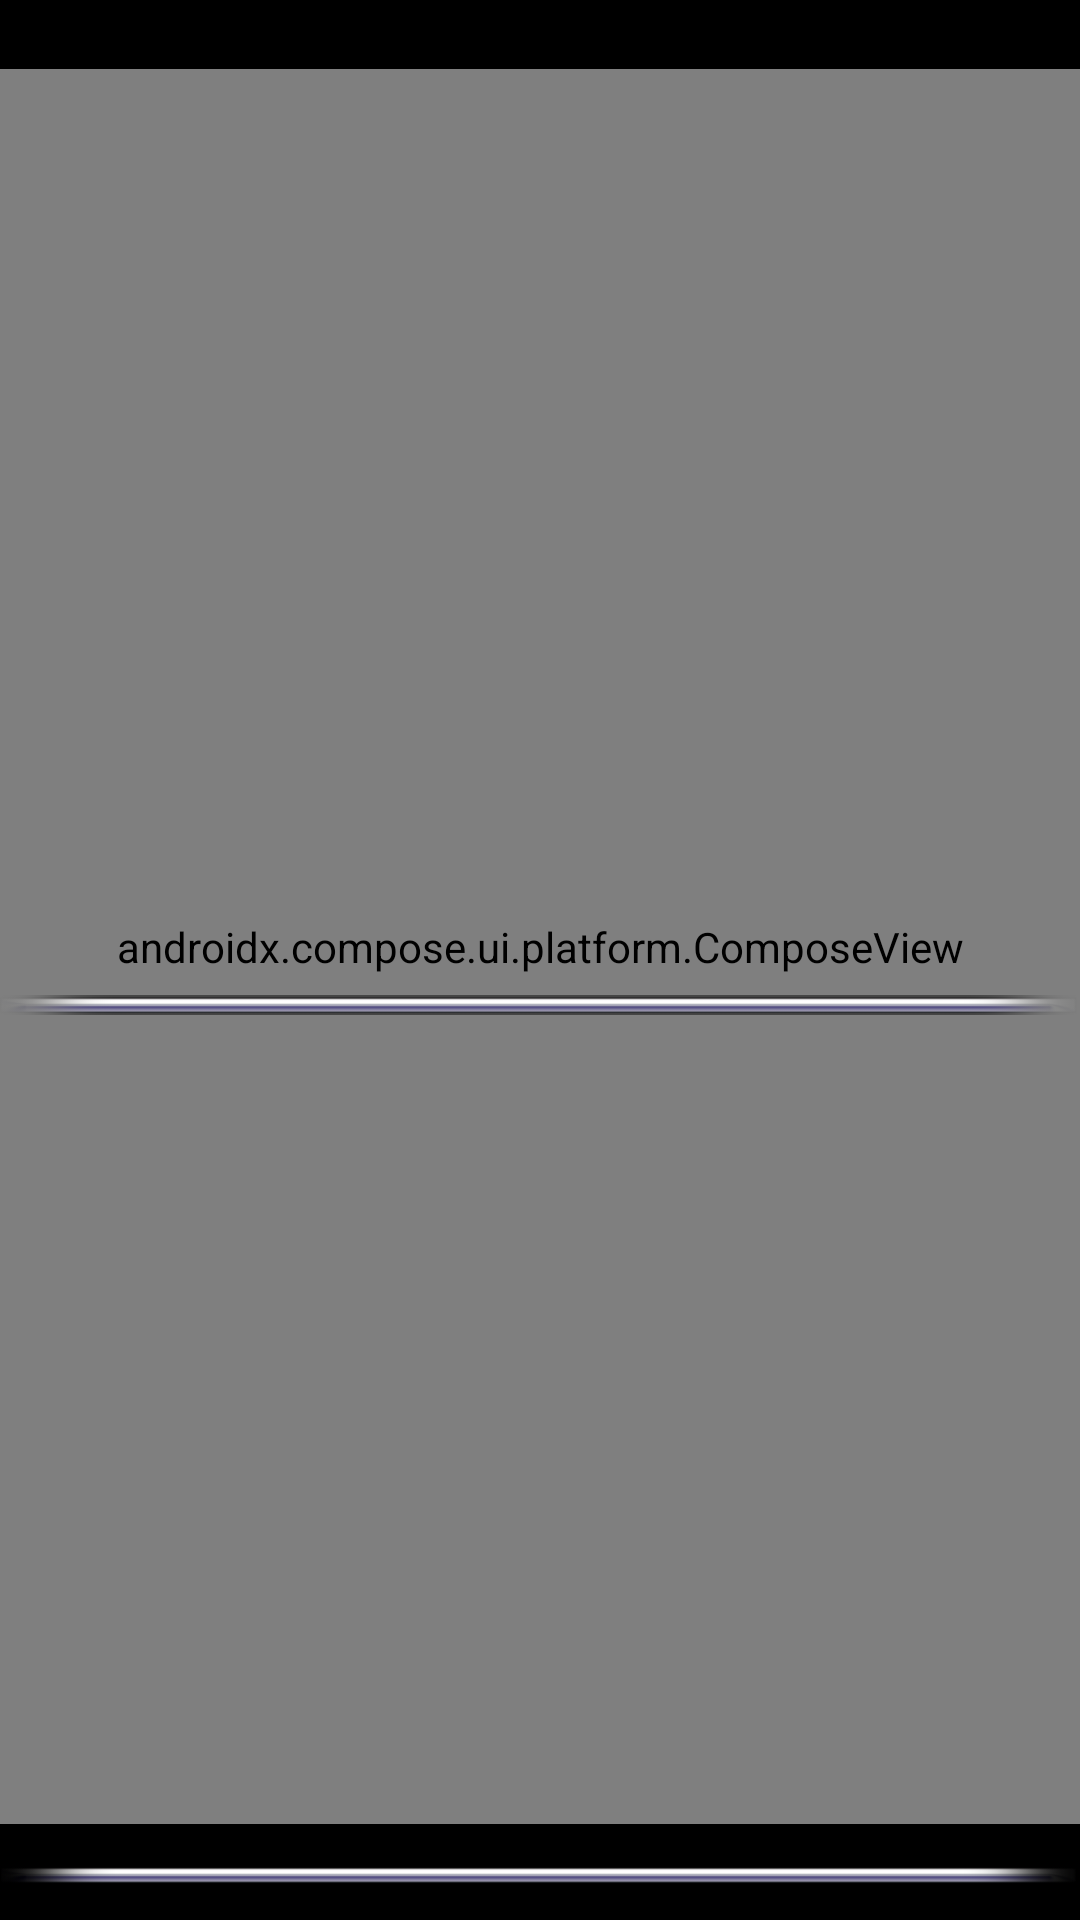

Layout XML and referenced resources for this Android screen:
<!-- AndroidManifest.xml: application theme Theme.Navigation -->
<!-- res/layout/fragment_terminal.xml -->
<?xml version="1.0" encoding="utf-8"?>
<androidx.constraintlayout.widget.ConstraintLayout
    xmlns:android="http://schemas.android.com/apk/res/android"
    xmlns:app="http://schemas.android.com/apk/res-auto"
    android:layout_width="match_parent"
    android:layout_height="match_parent"
    xmlns:tools="http://schemas.android.com/tools"
    android:orientation="vertical"
    android:background="@color/white">

    <androidx.constraintlayout.widget.ConstraintLayout
        android:id="@+id/root_cl"
        android:layout_width="match_parent"
        android:layout_height="match_parent"
        android:background="@color/black"
        app:layout_constraintEnd_toEndOf="parent"
        app:layout_constraintStart_toStartOf="parent"
        app:layout_constraintTop_toTopOf="parent">

        <androidx.constraintlayout.widget.Guideline
            android:id="@+id/guidline_left"
            android:layout_width="wrap_content"
            android:layout_height="wrap_content"
            android:orientation="vertical"
            app:layout_constraintGuide_percent="0.05" />
        <androidx.constraintlayout.widget.Guideline
            android:id="@+id/guidline_mid"
            android:layout_width="wrap_content"
            android:layout_height="wrap_content"
            android:orientation="vertical"
            app:layout_constraintGuide_percent="0.485" />
        <androidx.constraintlayout.widget.Guideline
            android:id="@+id/guidline_right"
            android:layout_width="wrap_content"
            android:layout_height="wrap_content"
            android:orientation="vertical"
            app:layout_constraintGuide_percent="0.95" />

        <androidx.constraintlayout.widget.Guideline
            android:id="@+id/guidline_1_3"
            android:layout_width="wrap_content"
            android:layout_height="wrap_content"
            android:orientation="horizontal"
            app:layout_constraintGuide_percent="0.036" />

        <androidx.constraintlayout.widget.Guideline
            android:id="@+id/guidline_1_4"
            android:layout_width="wrap_content"
            android:layout_height="wrap_content"
            android:orientation="horizontal"
            app:layout_constraintGuide_percent="0.95" />

        <androidx.constraintlayout.widget.Guideline
            android:id="@+id/guidline_1_5"
            android:layout_width="wrap_content"
            android:layout_height="wrap_content"
            android:orientation="horizontal"
            app:layout_constraintGuide_percent="0.5" />

        <androidx.compose.ui.platform.ComposeView
            android:id="@+id/terminal_composable"
            android:layout_width="0dp"
            android:layout_height="0dp"
            app:layout_constraintBottom_toBottomOf="@+id/guidline_1_4"
            app:layout_constraintEnd_toEndOf="parent"
            app:layout_constraintStart_toStartOf="parent"
            app:layout_constraintTop_toTopOf="@+id/guidline_1_3" />

        <androidx.constraintlayout.widget.ConstraintLayout
            android:id="@+id/ijhfiuevbnioasjhviuer2"
            android:layout_width="0dp"
            android:layout_height="0dp"
            android:visibility="visible"
            app:layout_constraintBottom_toTopOf="@+id/line_big_border_2_iv"
            app:layout_constraintEnd_toEndOf="parent"
            app:layout_constraintStart_toStartOf="parent"
            app:layout_constraintTop_toBottomOf="@+id/guidline_1_4">

            <androidx.constraintlayout.widget.Guideline
                android:id="@+id/guidline_10"
                android:layout_width="wrap_content"
                android:layout_height="wrap_content"
                android:orientation="vertical"
                app:layout_constraintGuide_percent="0.10625" />

            <androidx.constraintlayout.widget.Guideline
                android:id="@+id/guidline_22"
                android:layout_width="wrap_content"
                android:layout_height="wrap_content"
                android:orientation="vertical"
                app:layout_constraintGuide_percent="0.21875" />

            <androidx.constraintlayout.widget.Guideline
                android:id="@+id/guidline_33"
                android:layout_width="wrap_content"
                android:layout_height="wrap_content"
                android:orientation="vertical"
                app:layout_constraintGuide_percent="0.33125" />

            <androidx.constraintlayout.widget.Guideline
                android:id="@+id/guidline_44"
                android:layout_width="wrap_content"
                android:layout_height="wrap_content"
                android:orientation="vertical"
                app:layout_constraintGuide_percent="0.44375" />

            <androidx.constraintlayout.widget.Guideline
                android:id="@+id/guidline_56"
                android:layout_width="wrap_content"
                android:layout_height="wrap_content"
                android:orientation="vertical"
                app:layout_constraintGuide_percent="0.55625" />

            <androidx.constraintlayout.widget.Guideline
                android:id="@+id/guidline_67"
                android:layout_width="wrap_content"
                android:layout_height="wrap_content"
                android:orientation="vertical"
                app:layout_constraintGuide_percent="0.66875" />

            <androidx.constraintlayout.widget.Guideline
                android:id="@+id/guidline_78"
                android:layout_width="wrap_content"
                android:layout_height="wrap_content"
                android:orientation="vertical"
                app:layout_constraintGuide_percent="0.78125" />

            <androidx.constraintlayout.widget.Guideline
                android:id="@+id/guidline_893"
                android:layout_width="wrap_content"
                android:layout_height="wrap_content"
                android:orientation="vertical"
                app:layout_constraintGuide_percent="0.89375" />

            <androidx.constraintlayout.widget.Guideline
                android:id="@+id/guidline_65"
                android:layout_width="wrap_content"
                android:layout_height="wrap_content"
                android:orientation="horizontal"
                app:layout_constraintGuide_percent="0.125" />

            <androidx.constraintlayout.widget.Guideline
                android:id="@+id/guidline_73"
                android:layout_width="wrap_content"
                android:layout_height="wrap_content"
                android:orientation="horizontal"
                app:layout_constraintGuide_percent="0.375" />

            <androidx.constraintlayout.widget.Guideline
                android:id="@+id/guidline_81"
                android:layout_width="wrap_content"
                android:layout_height="wrap_content"
                android:orientation="horizontal"
                app:layout_constraintGuide_percent="0.625" />

            <androidx.constraintlayout.widget.Guideline
                android:id="@+id/guidline_89"
                android:layout_width="wrap_content"
                android:layout_height="wrap_content"
                android:orientation="horizontal"
                app:layout_constraintGuide_percent="0.875" />

        </androidx.constraintlayout.widget.ConstraintLayout>

        <ImageView
            android:id="@+id/line_big_border_iv"
            android:layout_width="match_parent"
            android:layout_height="wrap_content"
            android:src="@drawable/line_big_border"
            app:layout_constraintTop_toTopOf="@+id/guidline_1_5"
            app:layout_constraintEnd_toEndOf="parent"
            app:layout_constraintStart_toStartOf="parent"
            tools:ignore="ContentDescription" />
        <ImageView
            android:id="@+id/line_big_border_2_iv"
            android:layout_width="match_parent"
            android:layout_height="wrap_content"
            android:src="@drawable/line_big_border"
            app:layout_constraintBottom_toBottomOf="parent"
            app:layout_constraintEnd_toEndOf="parent"
            app:layout_constraintStart_toStartOf="parent"
            tools:ignore="ContentDescription" />

    </androidx.constraintlayout.widget.ConstraintLayout>


    

</androidx.constraintlayout.widget.ConstraintLayout>
<!-- resources referenced by this layout -->
<resources>
  <color name="black">#FF000000</color>
  <color name="white">#FFFFFFFF</color>
  <!-- drawable line_big_border: png bitmap (drawable, 5043 bytes) -->
  <style name="Theme.Navigation" parent="Theme.MaterialComponents.DayNight.NoActionBar">
          
          <item name="colorPrimary">@color/purple_500</item>
          <item name="colorPrimaryVariant">#FF2B2B2B</item>
          
          <item name="colorOnPrimary">@color/white</item>
          
          <item name="colorSecondary">@color/teal_200</item>
          <item name="colorSecondaryVariant">@color/teal_700</item>
          <item name="colorOnSecondary">@color/black</item>
          
          <item name="android:statusBarColor" tools:targetApi="l">?attr/colorPrimaryVariant</item>
          
          <item name="materialButtonStyle">@style/ButtonStyle</item>
          <item name="android:windowBackground">@color/background</item>
  
          <item name="android:forceDarkAllowed" tools:targetApi="q">false</item>
          <item name="windowActionBar">false</item>
          <item name="windowNoTitle">true</item>
      </style>
  <color name="purple_500">#808080</color>
  <color name="teal_200">#FF03DAC5</color>
  <color name="teal_700">#FF018786</color>
  <style name="ButtonStyle" parent="Widget.MaterialComponents.Button">
          <item name="android:textAllCaps">false</item>
          <item name="android:minWidth">160dp</item>
      </style>
  <color name="background">#F2F5FA</color>
</resources>
